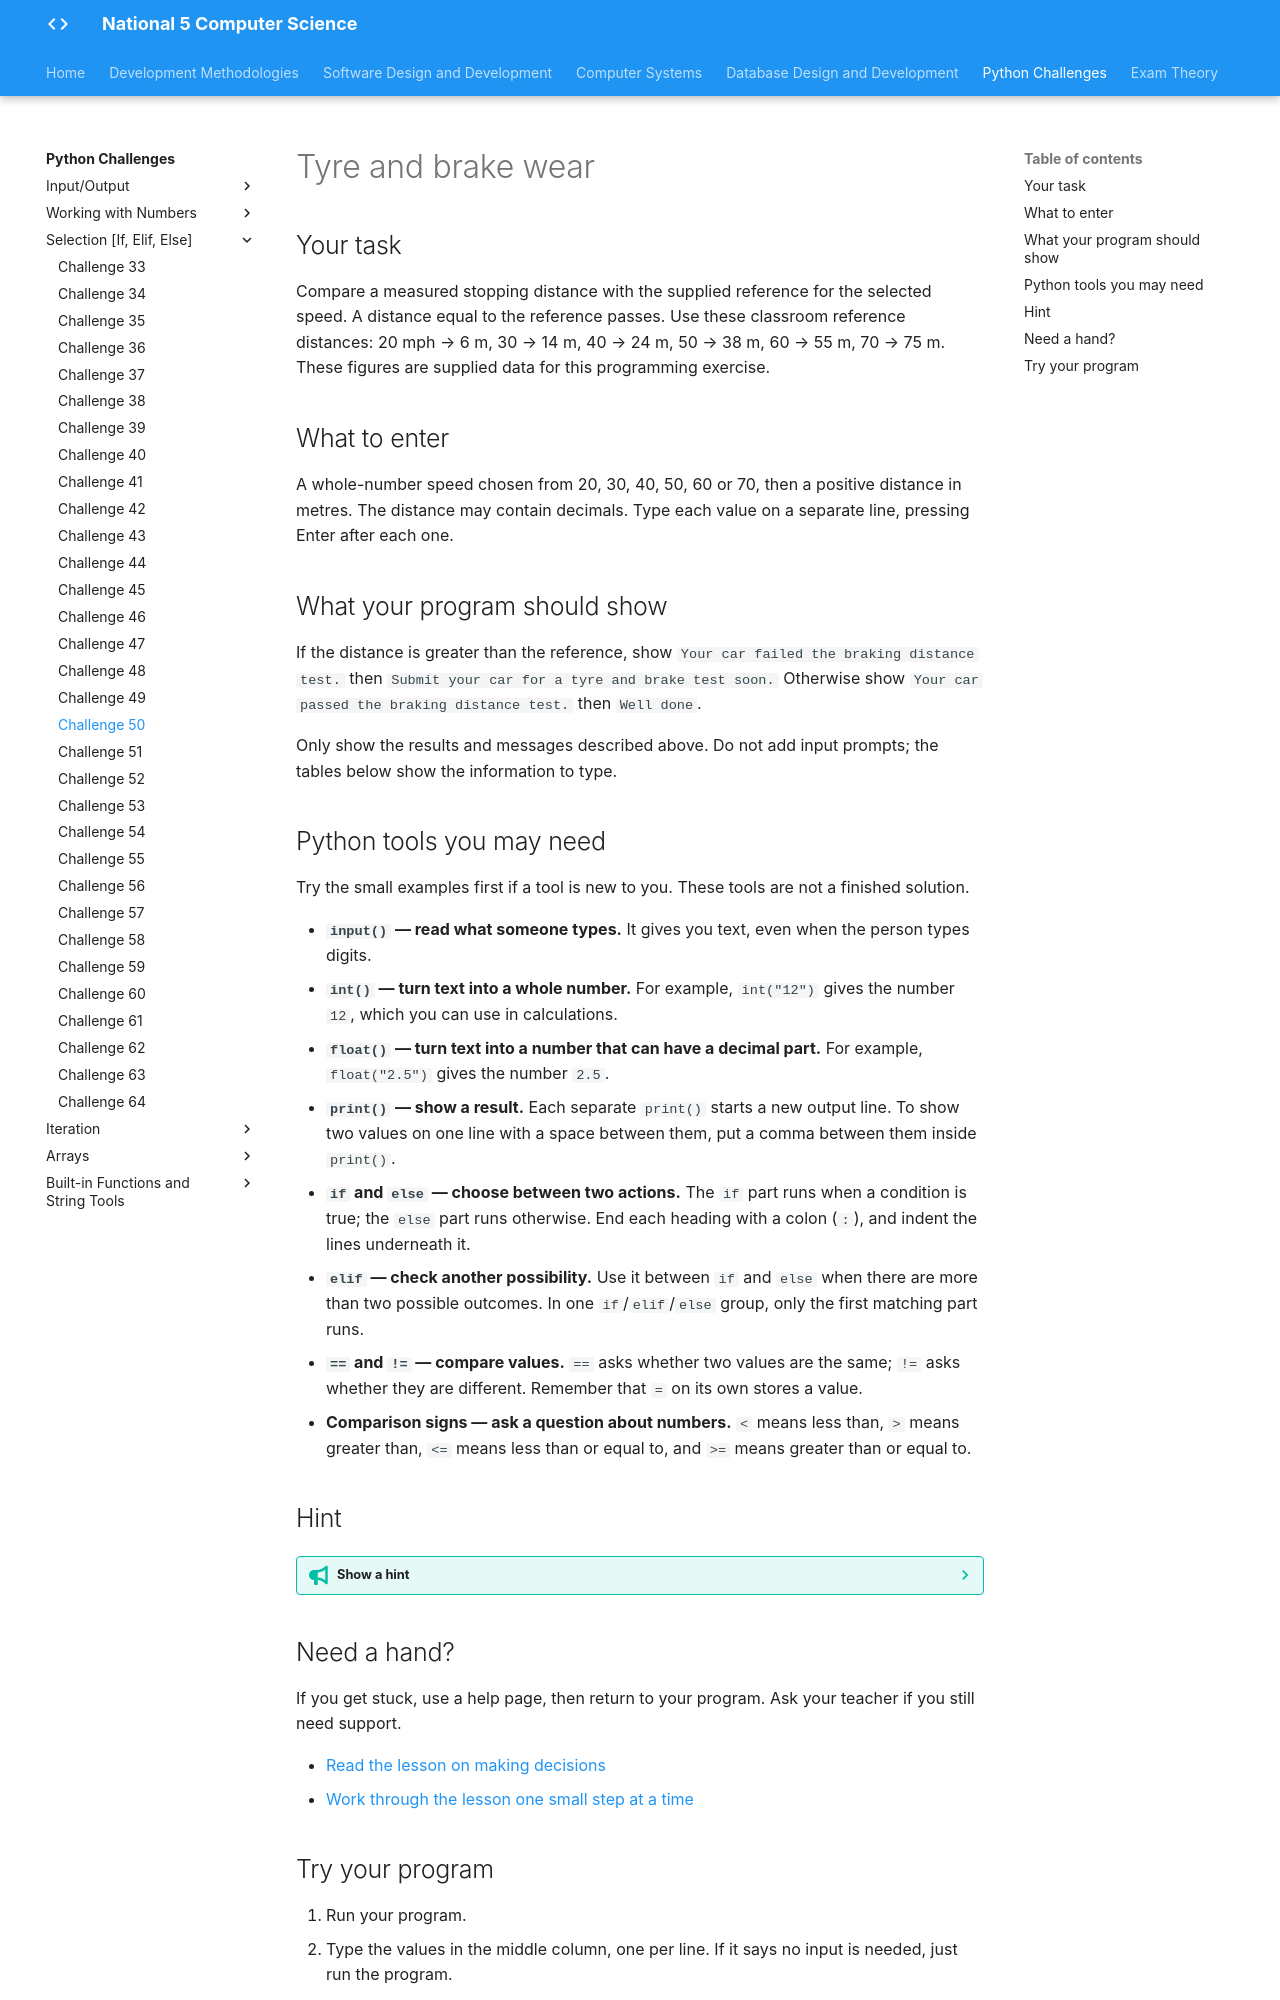

repository: Mr-Wood-CS/LN-National-5 · page: python-challenges/tasks/Challenge 50/index.html · generator: mkdocs

# Tyre and brake wear

## Your task

Compare a measured stopping distance with the supplied reference for the selected speed. A distance equal to the reference passes. Use these classroom reference distances: 20 mph → 6 m, 30 → 14 m, 40 → 24 m, 50 → 38 m, 60 → 55 m, 70 → 75 m. These figures are supplied data for this programming exercise.

## What to enter

A whole-number speed chosen from 20, 30, 40, 50, 60 or 70, then a positive distance in metres. The distance may contain decimals. Type each value on a separate line, pressing Enter after each one.

## What your program should show

If the distance is greater than the reference, show `Your car failed the braking distance test.` then `Submit your car for a tyre and brake test soon.` Otherwise show `Your car passed the braking distance test.` then `Well done`.

Only show the results and messages described above. Do not add input prompts; the tables below show the information to type.

## Python tools you may need

Try the small examples first if a tool is new to you. These tools are not a finished solution.

- **`input()` — read what someone types.** It gives you text, even when the person types digits.
- **`int()` — turn text into a whole number.** For example, `int("12")` gives the number `12`, which you can use in calculations.
- **`float()` — turn text into a number that can have a decimal part.** For example, `float("2.5")` gives the number `2.5`.
- **`print()` — show a result.** Each separate `print()` starts a new output line. To show two values on one line with a space between them, put a comma between them inside `print()`.
- **`if` and `else` — choose between two actions.** The `if` part runs when a condition is true; the `else` part runs otherwise. End each heading with a colon (`:`), and indent the lines underneath it.
- **`elif` — check another possibility.** Use it between `if` and `else` when there are more than two possible outcomes. In one `if`/`elif`/`else` group, only the first matching part runs.
- **`==` and `!=` — compare values.** `==` asks whether two values are the same; `!=` asks whether they are different. Remember that `=` on its own stores a value.
- **Comparison signs — ask a question about numbers.** `<` means less than, `>` means greater than, `<=` means less than or equal to, and `>=` means greater than or equal to.

## Hint

??? tip "Show a hint"

    The speed selects a reference distance. After finding that reference, you have a separate comparison to make with the measured distance.

## Need a hand?

If you get stuck, use a help page, then return to your program. Ask your teacher if you still need support.

- [Read the lesson on making decisions](https://snakify.org/lessons/if_then_else_conditions/)
- [Work through the lesson one small step at a time](https://snakify.org/lessons/if_then_else_conditions/steps/1/)
